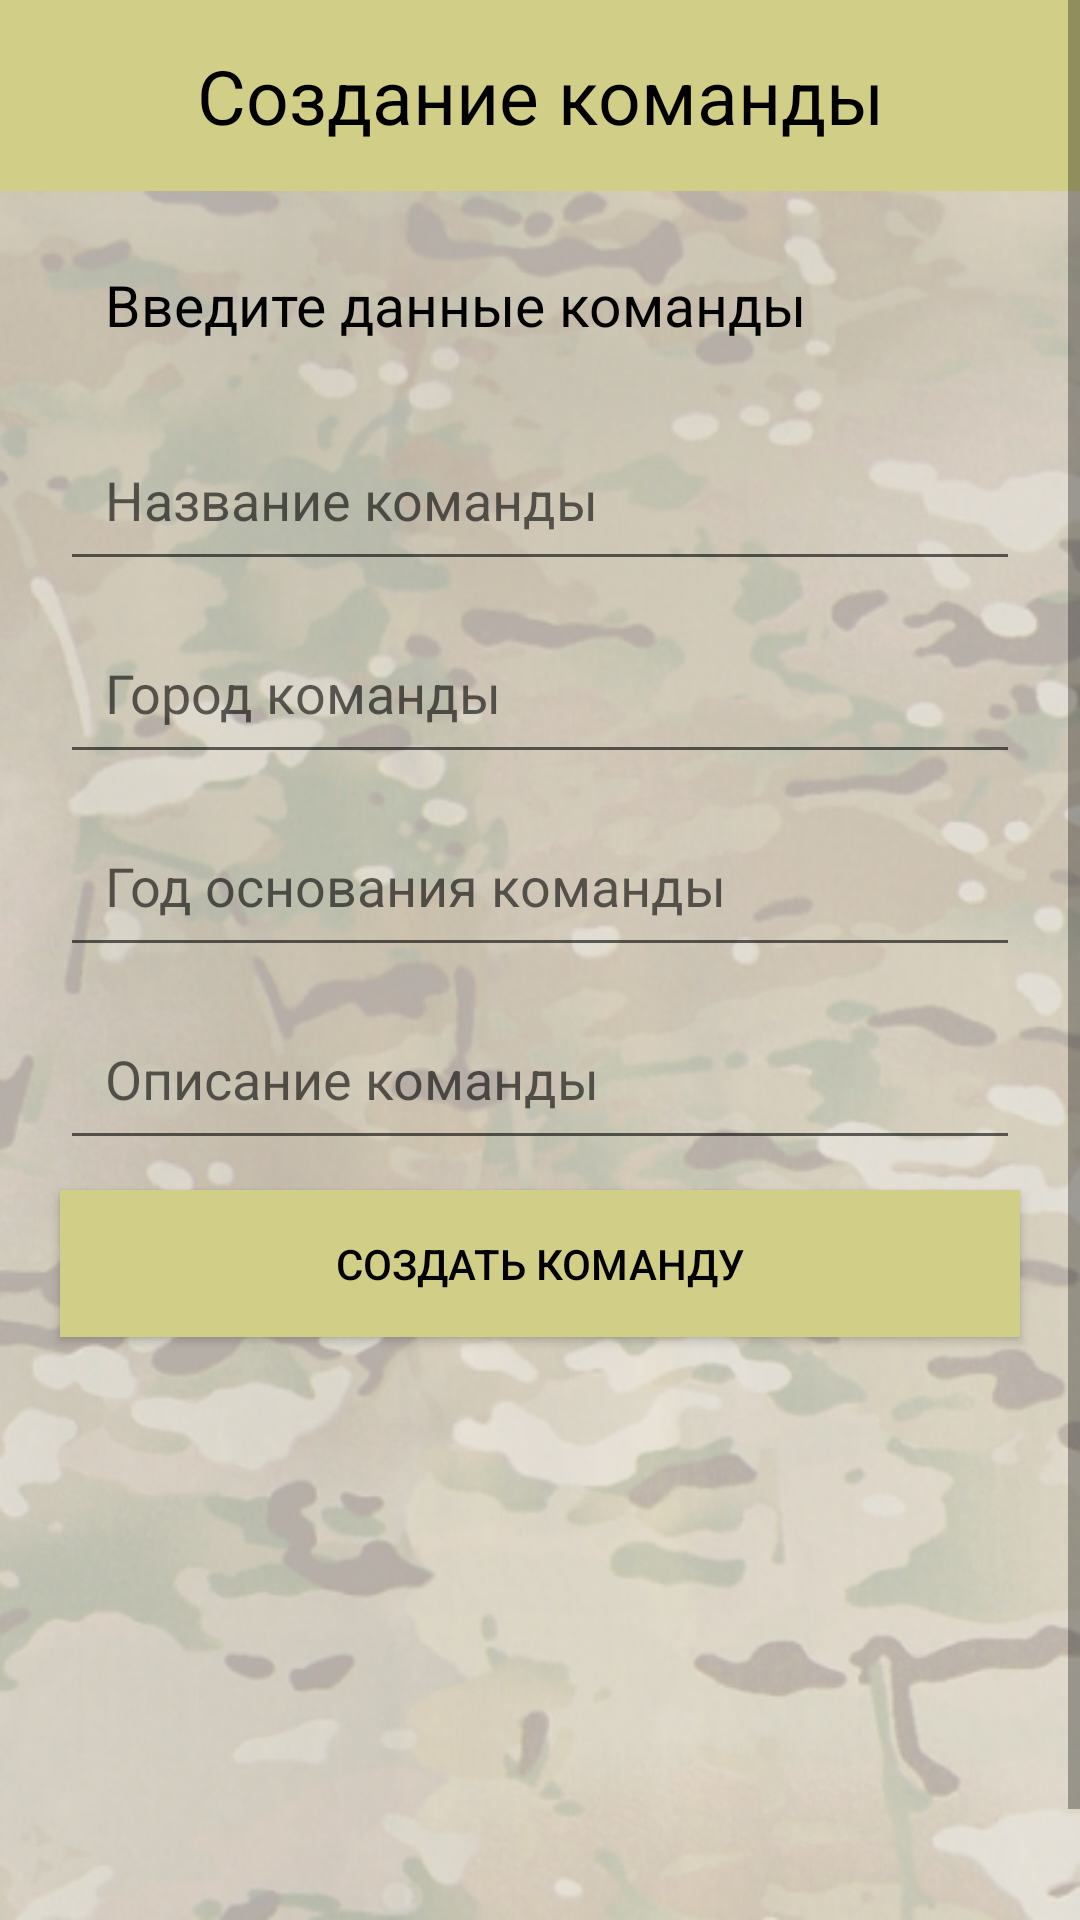

Layout XML and referenced resources for this Android screen:
<!-- AndroidManifest.xml: application theme AppTheme -->
<!-- res/layout/activity_creating_team.xml -->
<?xml version="1.0" encoding="utf-8"?>
<androidx.constraintlayout.widget.ConstraintLayout xmlns:android="http://schemas.android.com/apk/res/android"
    xmlns:app="http://schemas.android.com/apk/res-auto"
    xmlns:tools="http://schemas.android.com/tools"
    android:layout_width="match_parent"
    android:layout_height="match_parent"
    style="@style/multicam"
    tools:context=".Activities.CreatingTeam">


    <ScrollView
        android:layout_width="match_parent"
        android:layout_height="match_parent">


    <LinearLayout
        android:layout_width="match_parent"
        android:layout_height="match_parent"
        android:orientation="vertical">

        <com.google.android.material.appbar.AppBarLayout
            android:id="@+id/appBarLayout"
            android:layout_width="match_parent"
            android:layout_height="wrap_content"
            android:theme="@style/AppTheme.AppBarOverlay">

            <TextView
                android:id="@+id/team_create"
                android:layout_width="match_parent"
                android:layout_height="wrap_content"
                android:padding="15dp"
                android:text="Создание команды"
                android:textAlignment="center"
                android:textColor="@color/black"
                android:textSize="25sp"

                />

        </com.google.android.material.appbar.AppBarLayout>

        <LinearLayout
            android:layout_width="match_parent"
            android:layout_height="wrap_content"
            android:orientation="vertical">

            <TextView
                android:id="@+id/enter_team_name"
                android:layout_width="match_parent"
                android:layout_height="wrap_content"
                android:text="Введите данные команды"
                android:textColor="@color/black"
                android:textSize="19dp"
                tools:ignore="Autofill,LabelFor"
                android:padding="15dp"
                android:layout_marginHorizontal="20dp"
                android:layout_marginTop="10dp"/>


            <EditText
                android:id="@+id/team_name"
                android:layout_width="match_parent"
                android:layout_height="wrap_content"
                android:layout_marginHorizontal="20dp"
                android:layout_marginTop="10dp"
                android:hint="Название команды"
                android:imeOptions="actionNext"
                android:padding="15dp"
                android:singleLine="true"
                android:textColor="@color/black"
                tools:ignore="Autofill,LabelFor" />


            <EditText
                android:id="@+id/team_city"
                android:layout_width="match_parent"
                android:layout_height="wrap_content"
                android:layout_marginHorizontal="20dp"
                android:layout_marginTop="10dp"
                android:hint="Город команды"
                android:imeOptions="actionNext"
                android:padding="15dp"
                android:singleLine="true"
                android:textColor="@color/black"
                tools:ignore="Autofill,LabelFor" />

            <EditText
                android:id="@+id/team_year"
                android:layout_width="match_parent"
                android:layout_height="wrap_content"
                android:layout_marginHorizontal="20dp"
                android:layout_marginTop="10dp"
                android:inputType="numberDecimal"
                android:maxLength="4"
                android:ems="10"
                android:gravity="start|top"
                android:hint="Год основания команды"
                android:padding="15dp" />

            <EditText
                android:id="@+id/team_description"
                android:layout_width="match_parent"
                android:layout_height="wrap_content"
                android:layout_marginHorizontal="20dp"
                android:layout_marginTop="10dp"
                android:hint="@string/team_description"
                android:padding="15dp"
                android:singleLine="false"
                android:textColor="@color/black"
                tools:ignore="Autofill,LabelFor" />


            <Button
                android:id="@+id/create_team_button"
                android:layout_width="match_parent"
                android:layout_height="wrap_content"
                style="@style/buttonStyleBorderSand"
                android:text="Создать команду"
                android:padding="15dp"
                android:layout_marginHorizontal="20dp"
                android:layout_marginTop="10dp"/>

            <TextView
                android:id="@+id/connecting_members"
                android:layout_width="match_parent"
                android:layout_height="wrap_content"
                android:layout_marginHorizontal="20dp"
                android:layout_marginTop="10dp"
                android:padding="15dp"
                android:visibility="invisible"
                android:text="Ваша команда успешно создана! Поделитесть этим ключем с сокомандниками:"
                android:textColor="@color/black"
                android:textSize="19dp"
                tools:ignore="Autofill,LabelFor" />
            <EditText
                android:id="@+id/new_team_key"
                android:layout_width="match_parent"
                android:layout_height="wrap_content"
                android:layout_marginHorizontal="20dp"
                android:layout_marginTop="10dp"
                android:hint="key"
                android:focusable = "false"
                android:longClickable="false"
                android:cursorVisible="false"
                android:visibility="invisible"
                android:padding="15dp"
                android:textColor="@color/black"
                tools:ignore="Autofill,LabelFor" />
            <Button
                android:id="@+id/create_team_next"
                android:layout_width="match_parent"
                android:layout_height="wrap_content"
                style="@style/buttonStyleBorderSand"
                android:text="Далее"
                android:visibility="invisible"
                android:padding="15dp"
                android:layout_marginHorizontal="20dp"
                android:layout_marginTop="10dp"/>
        </LinearLayout>

    </LinearLayout>

    </ScrollView>



</androidx.constraintlayout.widget.ConstraintLayout>
<!-- resources referenced by this layout -->
<resources>
  <color name="black">#000000</color>
  <string name="team_description">Описание команды</string>
  <style name="AppTheme.AppBarOverlay" parent="ThemeOverlay.AppCompat.Dark.ActionBar">
  
      </style>
  <style name="buttonStyleBorderSand">
          <item name="android:textColor">@color/black</item>
          <item name="android:background">@color/colorYellow</item>
      </style>
  <style name="multicam">
          <item name="android:background">@drawable/multicam_alpha04</item>
      </style>
  <style name="AppTheme" parent="Theme.AppCompat.Light.DarkActionBar">
          
          <item name="colorPrimary">@color/colorYellow</item>
          <item name="colorPrimaryDark">@color/colorYellow</item>
          <item name="colorAccent">@color/colorYellow</item>
          <item name="android:textColor">@color/black</item>
      </style>
  <color name="colorYellow">#D1CE87</color>
  <!-- drawable multicam_alpha04: png bitmap (drawable-v24, 420643 bytes) -->
</resources>
